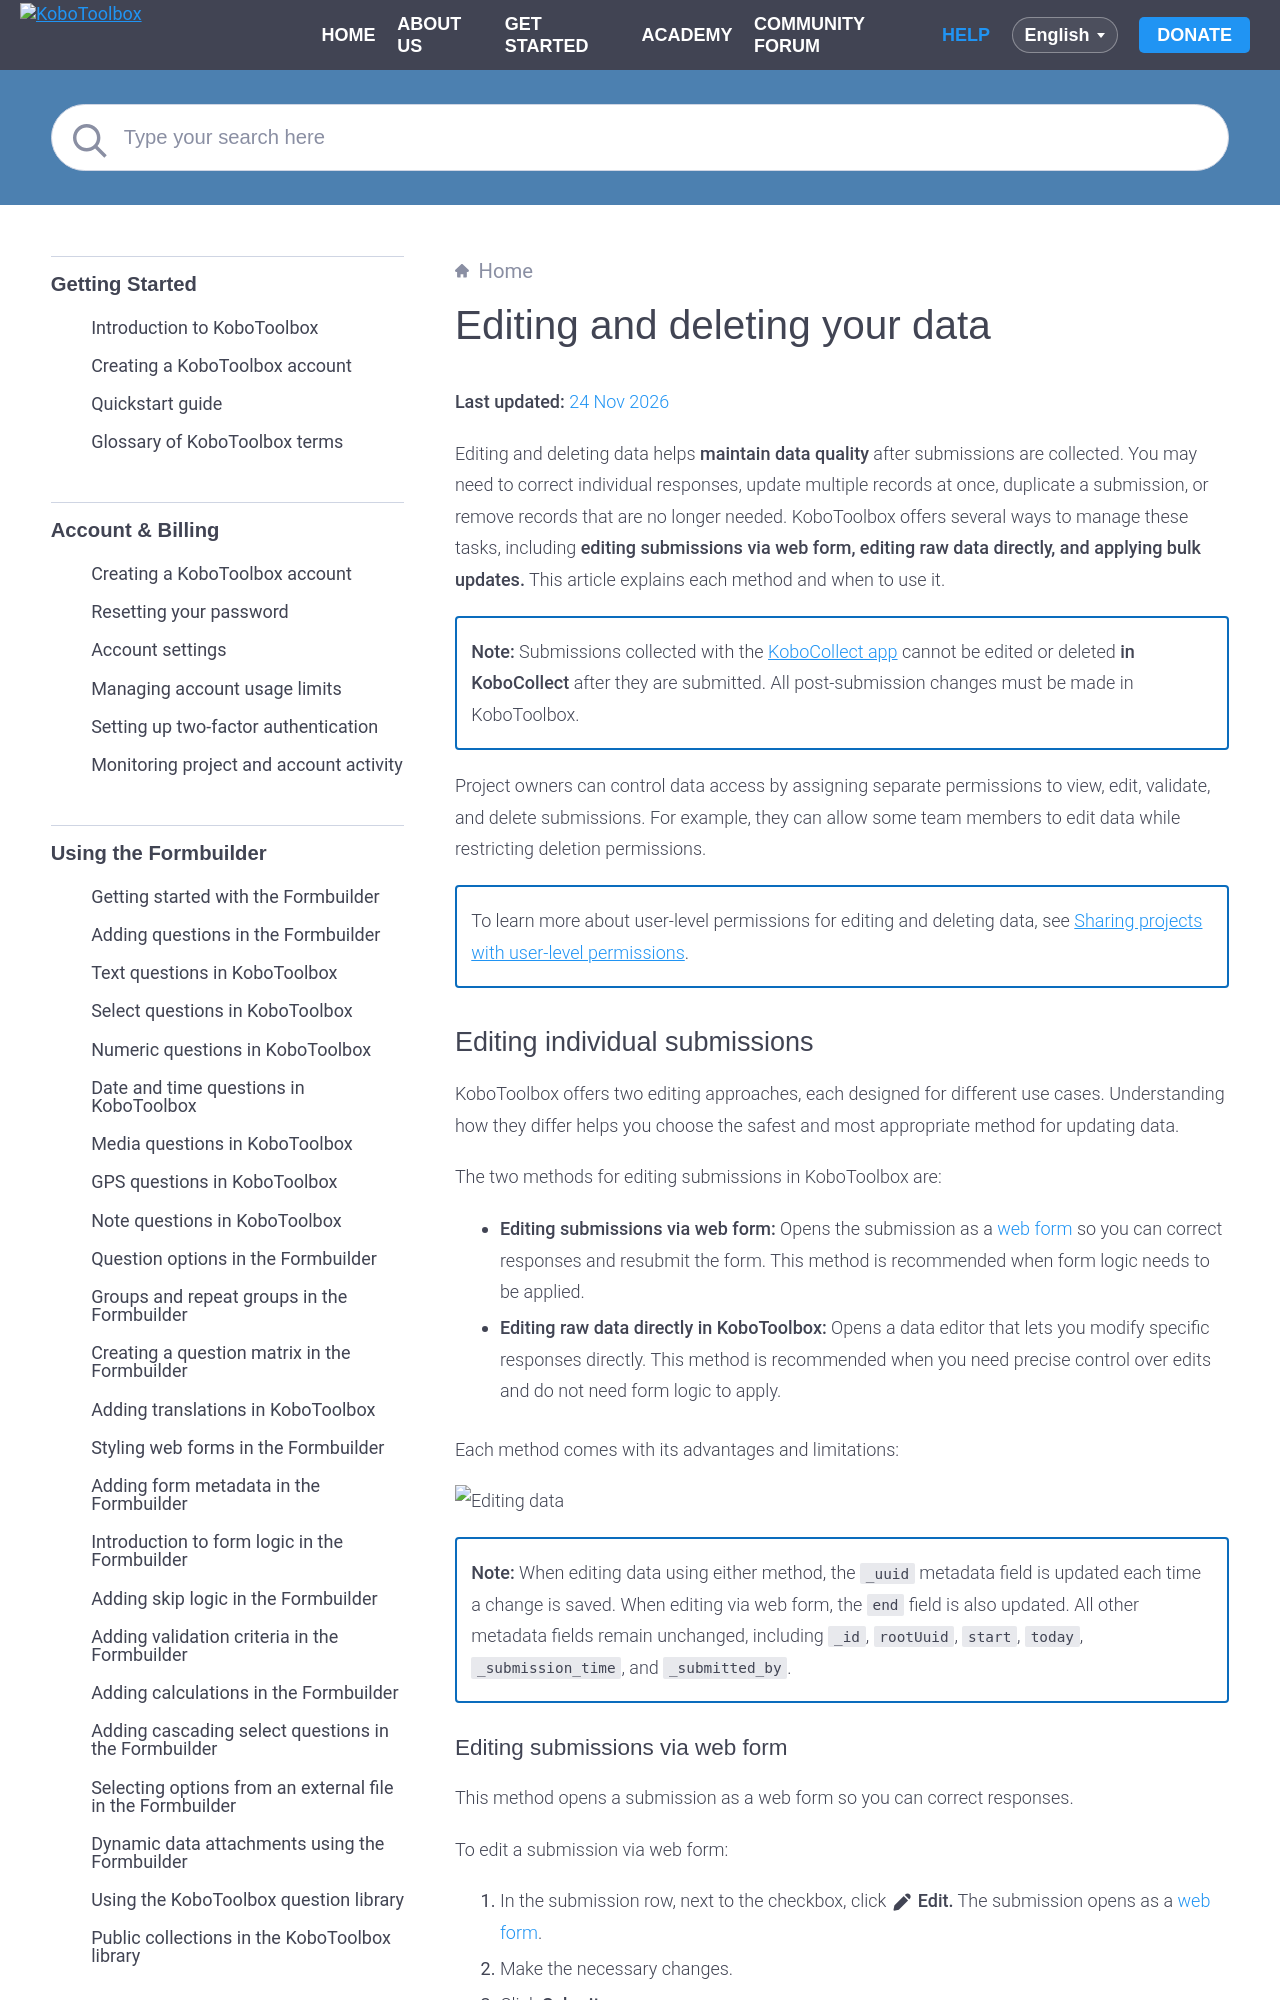

repository: kobotoolbox/docs · page: editing_deleting_data.html · generator: sphinx

# Editing and deleting your data
**Last updated:** <a href="https://github.com/kobotoolbox/docs/blob/6a8a34ad69468143f1153d05edbe14a7667fbfc9/source/editing_deleting_data.md" class="reference">24 Nov 2026</a>

Editing and deleting data helps **maintain data quality** after submissions are collected. You may need to correct individual responses, update multiple records at once, duplicate a submission, or remove records that are no longer needed. KoboToolbox offers several ways to manage these tasks, including **editing submissions via web form, editing raw data directly, and applying bulk updates.** This article explains each method and when to use it.

<p class="note">
<strong>Note:</strong> Submissions collected with the <a href="https://support.kobotoolbox.org/data_collection_kobocollect.html">KoboCollect app</a> cannot be edited or deleted <strong>in KoboCollect</strong> after they are submitted. All post-submission changes must be made in KoboToolbox.
</p>

Project owners can control data access by assigning separate permissions to view, edit, validate, and delete submissions. For example, they can allow some team members to edit data while restricting deletion permissions.

<p class="note">
To learn more about user-level permissions for editing and deleting data, see <a href="https://support.kobotoolbox.org/managing_permissions.html">Sharing projects with user-level permissions</a>.
</p>

## Editing individual submissions

KoboToolbox offers two editing approaches, each designed for different use cases. Understanding how they differ helps you choose the safest and most appropriate method for updating data.

The two methods for editing submissions in KoboToolbox are:

- **Editing submissions via web form:** Opens the submission as a [web form](https://support.kobotoolbox.org/glossary.html#enketo-web-forms) so you can correct responses and resubmit the form. This method is recommended when form logic needs to be applied.
- **Editing raw data directly in KoboToolbox:** Opens a data editor that lets you modify specific responses directly. This method is recommended when you need precise control over edits and do not need form logic to apply.

Each method comes with its advantages and limitations:

![Editing data](images/editing_deleting_data/table.png)

<p class="note">
<strong>Note:</strong> When editing data using either method, the <code>_uuid</code> metadata field is updated each time a change is saved. When editing via web form, the <code>end</code> field is also updated. All other metadata fields remain unchanged, including <code>_id</code>, <code>rootUuid</code>, <code>start</code>, <code>today</code>, <code>_submission_time</code>, and <code>_submitted_by</code>.
</p>
